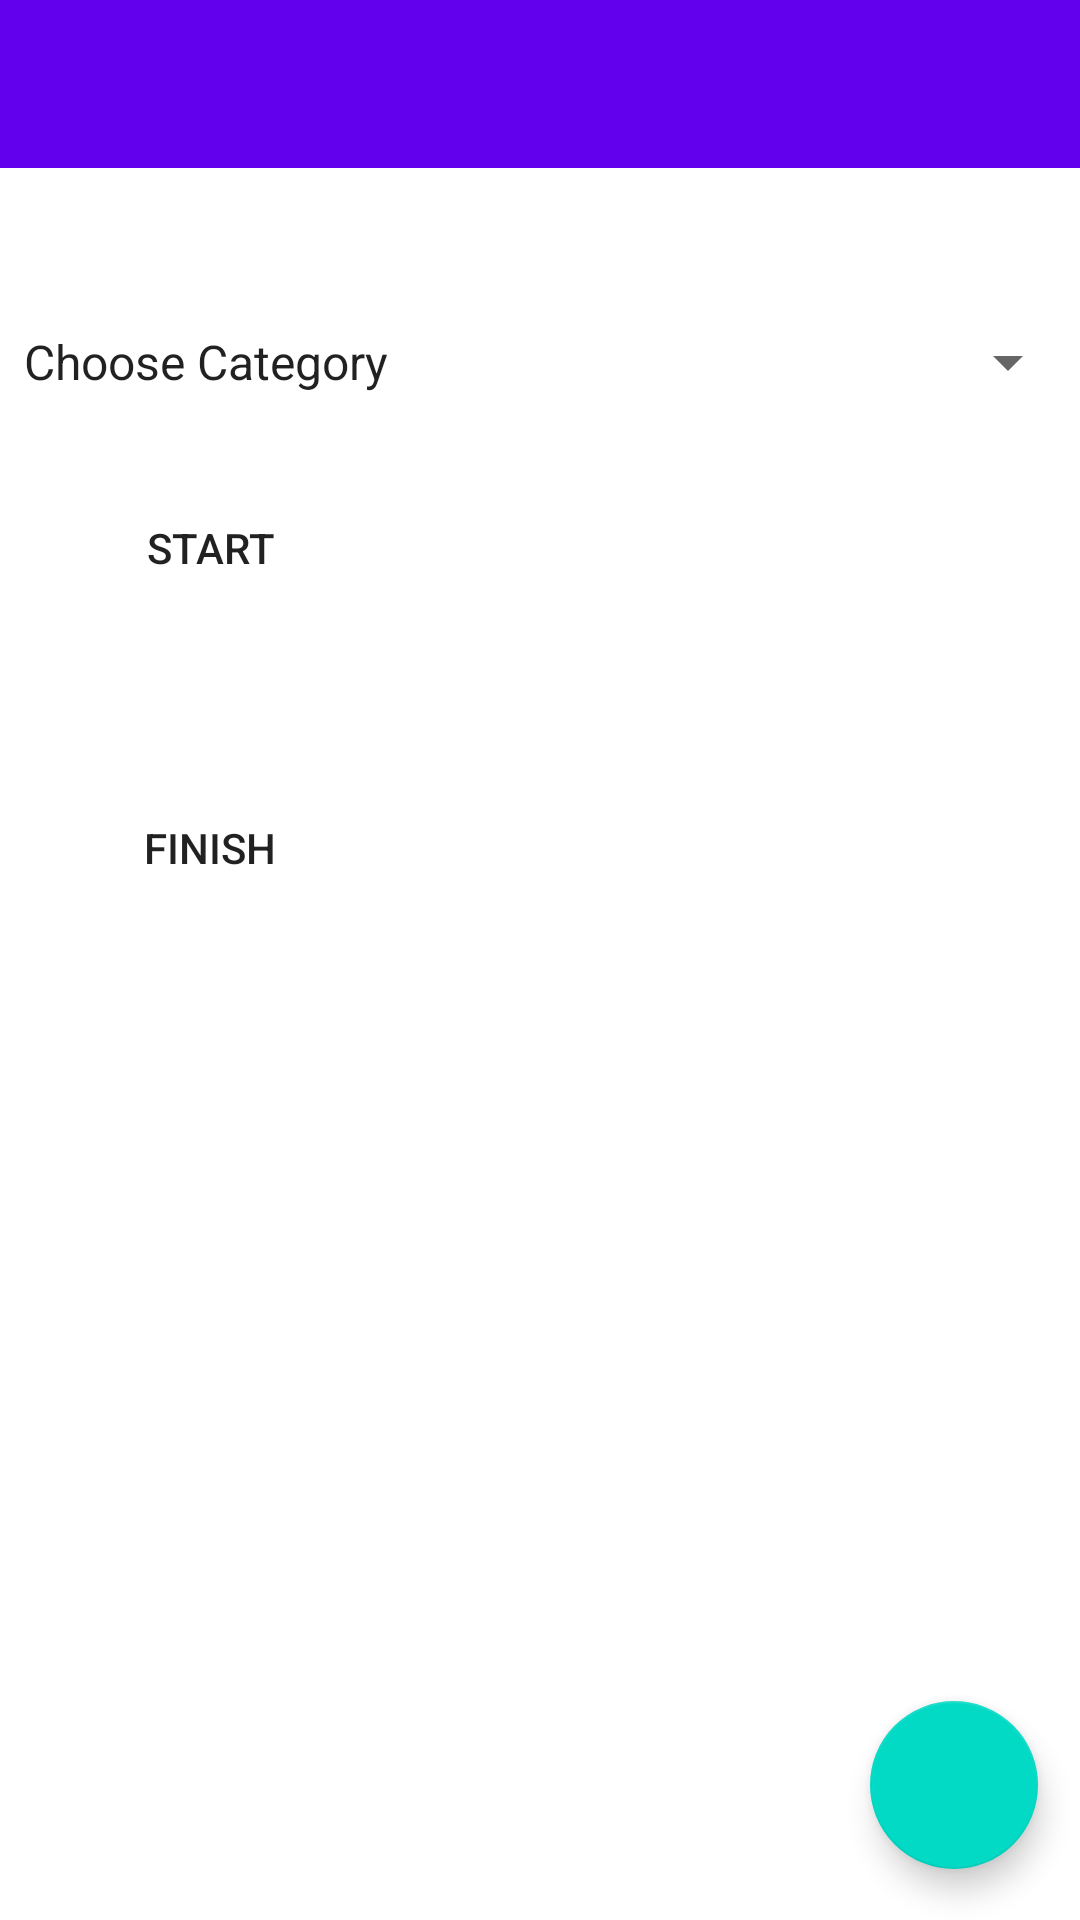

Produce the Android XML layout that renders to this screen, including the resource entries it uses.
<!-- AndroidManifest.xml: application theme Theme.Comp3025TimeTrackerKotlin -->
<!-- res/layout/activity_log_time.xml -->
<?xml version="1.0" encoding="utf-8"?>
<androidx.constraintlayout.widget.ConstraintLayout xmlns:android="http://schemas.android.com/apk/res/android"
    xmlns:app="http://schemas.android.com/apk/res-auto"
    xmlns:tools="http://schemas.android.com/tools"
    android:layout_width="match_parent"
    android:layout_height="match_parent"
    tools:context=".LogTimeActivity">

    <include
        android:id="@+id/toolbarMain"
        layout="@layout/toolbar_min"
        android:layout_width="match_parent"
        android:layout_height="wrap_content"
        app:layout_constraintStart_toStartOf="parent"
        app:layout_constraintEnd_toEndOf="parent"
        app:layout_constraintTop_toTopOf="parent" />

    <TextView
        android:id="@+id/projectTextView"
        android:layout_width="wrap_content"
        android:layout_height="wrap_content"
        android:layout_marginTop="75dp"
        android:textSize="25sp"
        app:layout_constraintEnd_toEndOf="parent"
        app:layout_constraintStart_toStartOf="parent"
        app:layout_constraintTop_toTopOf="parent"
        app:layout_constraintTop_toBottomOf="@id/toolbarMain"
        tools:text="COMP3025-Major Project" />

    <Spinner
        android:id="@+id/spinner"
        android:layout_width="match_parent"
        android:layout_height="wrap_content"
        android:layout_margin="@dimen/std_margin"
        android:entries="@array/categories"
        app:layout_constraintBottom_toTopOf="@+id/startButton"
        app:layout_constraintEnd_toEndOf="parent"
        app:layout_constraintStart_toStartOf="parent"
        app:layout_constraintTop_toBottomOf="@id/projectTextView" />

    <Button
        android:id="@+id/startButton"
        android:layout_width="100dp"
        android:layout_height="100dp"
        android:layout_marginTop="@dimen/std_margin"
        android:background="@drawable/btn_circle"
        android:text="@string/start"
        app:backgroundTint="#33cc33"
        app:circularflow_radiusInDP="30dp"
        app:layout_constraintEnd_toStartOf="@id/startTextView"
        app:layout_constraintStart_toStartOf="parent"
        app:layout_constraintTop_toBottomOf="@id/spinner" />

    <TextView
        android:id="@+id/startTextView"
        android:layout_width="200dp"
        android:layout_height="wrap_content"
        app:layout_constraintBottom_toBottomOf="@id/startButton"
        app:layout_constraintEnd_toEndOf="parent"
        app:layout_constraintStart_toEndOf="@+id/startButton"
        app:layout_constraintTop_toTopOf="@id/startButton"
        tools:text="08:00:00" />

    <Button
        android:id="@+id/finishButton"
        android:layout_width="100dp"
        android:layout_height="100dp"
        android:layout_marginTop="@dimen/std_margin"
        android:background="@drawable/btn_circle"
        android:text="@string/finish"
        app:backgroundTint="#e62e00"
        app:circularflow_radiusInDP="30dp"
        app:layout_constraintEnd_toStartOf="@id/startTextView"
        app:layout_constraintStart_toStartOf="parent"
        app:layout_constraintTop_toBottomOf="@id/startButton" />

    <TextView
        android:id="@+id/finishTextView"
        android:layout_width="200dp"
        android:layout_height="wrap_content"
        app:layout_constraintBottom_toBottomOf="@id/finishButton"
        app:layout_constraintEnd_toEndOf="parent"
        app:layout_constraintStart_toEndOf="@+id/finishButton"
        app:layout_constraintTop_toTopOf="@id/finishButton"
        tools:text="08:56:00" />

    <TextView
        android:id="@+id/totalTimeTextView"
        android:layout_width="200dp"
        android:layout_height="wrap_content"
        android:layout_marginTop="@dimen/std_margin"
        app:layout_constraintEnd_toEndOf="parent"
        app:layout_constraintStart_toStartOf="parent"
        app:layout_constraintTop_toBottomOf="@id/finishButton"
        tools:text="Total Time: 56 minutes" />

    <com.google.android.material.floatingactionbutton.FloatingActionButton
        android:id="@+id/floatingActionButton"
        android:layout_width="wrap_content"
        android:layout_height="wrap_content"
        android:layout_marginEnd="14dp"
        android:layout_marginBottom="17dp"
        android:clickable="true"
        app:layout_constraintBottom_toBottomOf="parent"
        app:layout_constraintEnd_toEndOf="parent"
        app:srcCompat="@drawable/btn_circle"
        android:contentDescription="@string/floating_action_button_which_allows_you_to_save_a_start_and_end_time_for_project"
        android:focusable="true" />


</androidx.constraintlayout.widget.ConstraintLayout>
<!-- res/layout/toolbar_min.xml (included above) -->
<?xml version="1.0" encoding="utf-8"?>
<androidx.constraintlayout.widget.ConstraintLayout xmlns:android="http://schemas.android.com/apk/res/android"
    xmlns:app="http://schemas.android.com/apk/res-auto"
    xmlns:tools="http://schemas.android.com/tools"
    android:layout_width="match_parent"
    android:layout_height="match_parent">

    <androidx.appcompat.widget.Toolbar
        android:id="@+id/toolbar"
        android:layout_width="match_parent"
        android:layout_height="wrap_content"
        android:background="?attr/colorPrimary"
        android:minHeight="?attr/actionBarSize"
        android:theme="?attr/actionBarTheme"
        app:layout_constraintEnd_toEndOf="parent"
        app:layout_constraintStart_toStartOf="parent"
        app:layout_constraintTop_toTopOf="parent" />

</androidx.constraintlayout.widget.ConstraintLayout>
<!-- resources referenced by this layout -->
<resources>
  <string-array name="categories" />
  <dimen name="std_margin" />
  <string name="finish">Finish</string>
  <string name="floating_action_button_which_allows_you_to_save_a_start_and_end_time_for_project">Floating action button which allows you to add location to the activity</string>
  <string name="start">Start</string>
  <style name="Theme.Comp3025TimeTrackerKotlin" parent="Theme.MaterialComponents.DayNight.NoActionBar">
          
          <item name="colorPrimary">@color/purple_500</item>
          <item name="colorPrimaryVariant">@color/purple_700</item>
          <item name="colorOnPrimary">@color/white</item>
          
          <item name="colorSecondary">@color/teal_200</item>
          <item name="colorSecondaryVariant">@color/teal_700</item>
          <item name="colorOnSecondary">@color/black</item>
          
          <item name="android:statusBarColor" tools:targetApi="l">?attr/colorPrimaryVariant</item>
          
      </style>
  <!-- not gathered from this repository: default colours our renderer supplied (Android Studio template values) -->
  <color name="purple_500">#FF6200EE</color>
  <color name="purple_700">#FF3700B3</color>
  <color name="teal_200">#FF03DAC5</color>
  <color name="teal_700">#FF018786</color>
  <color name="black">#FF000000</color>
  <color name="white">#FFFFFFFF</color>
</resources>
